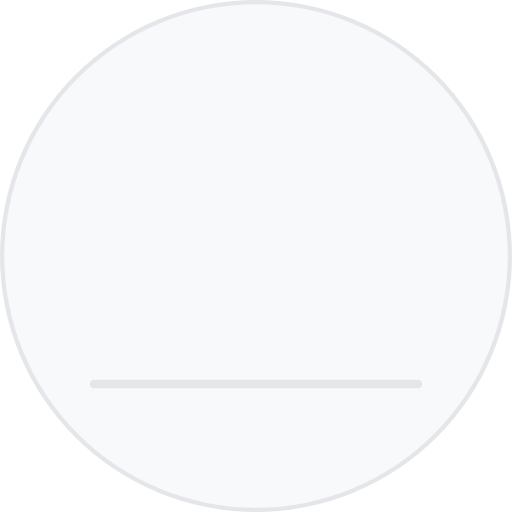
t = 0.00 s
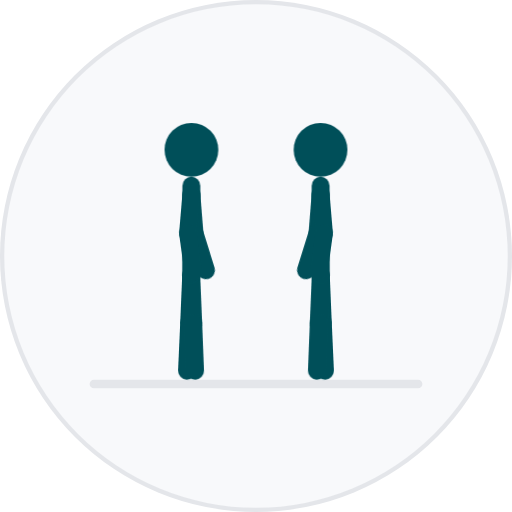
t = 1.10 s
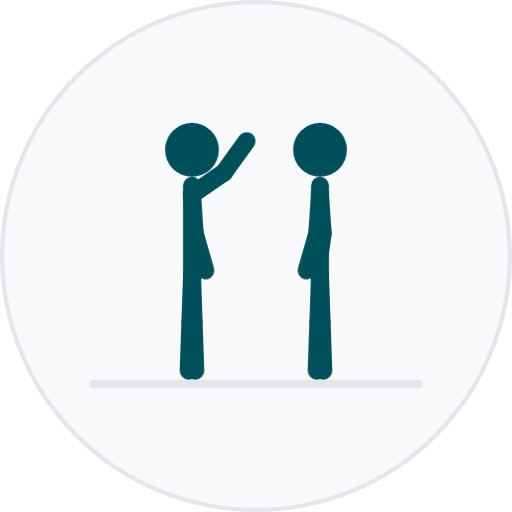
t = 2.20 s
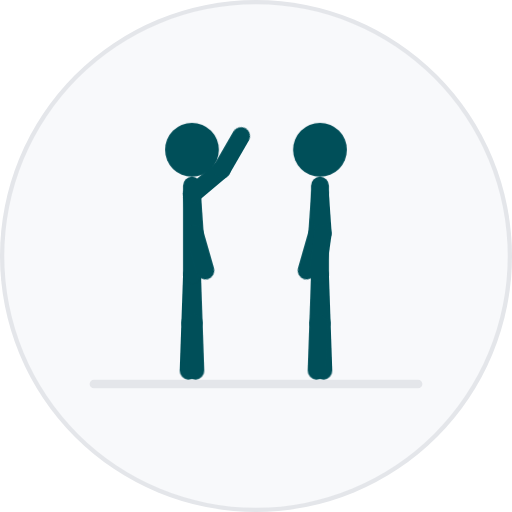
t = 3.20 s
t = 4.50 s: frame unchanged from t = 3.20 s, image omitted
t = 5.50 s: frame unchanged from t = 3.20 s, image omitted

The animated SVG that drew these frames (rendered in a browser with its animation timeline set to each time). Animation: 21 CSS @keyframes rules; one cycle of 6.40 s, repeats indefinitely.

<svg xmlns="http://www.w3.org/2000/svg" id="still" viewBox="0 0 120 120"><style>.f{fill:none;stroke:#004F59;stroke-width:6;stroke-linecap:round;stroke-linejoin:round}.h{fill:#004F59}.p{fill:none;stroke:#3d8da0;stroke-width:2;stroke-linecap:round;stroke-linejoin:round;opacity:.55}.g{fill:none;stroke:#e4e6ea;stroke-width:2;stroke-linecap:round}.o{animation:o 6.4s cubic-bezier(.4,0,.2,1) infinite}@keyframes o{0%,100%{opacity:0}6.25%,93.75%{opacity:1}}.za{transform:translate(45px,64.5px);animation:za 6.4s cubic-bezier(.4,0,.2,1) infinite}@keyframes za{0%{transform:translate(21.7px,64.9px)}6.25%{transform:translate(31px,64.9px)}12.5%{transform:translate(40.3px,64.9px)}18.75%,100%{transform:translate(45px,64.5px)}}.toa{transform:rotate(0deg);animation:toa 6.4s cubic-bezier(.4,0,.2,1) infinite}@keyframes toa{0%,6.25%,12.5%{transform:rotate(3deg)}18.75%,100%{transform:rotate(0deg)}}.tla{transform:rotate(-2deg);animation:tla 6.4s cubic-bezier(.4,0,.2,1) infinite}@keyframes tla{0%,12.5%{transform:rotate(-12deg)}6.25%{transform:rotate(12deg)}18.75%,100%{transform:rotate(-2deg)}}.sla{transform:rotate(0deg);animation:sla 6.4s cubic-bezier(.4,0,.2,1) infinite}@keyframes sla{0%,6.25%,12.5%{transform:rotate(4deg)}18.75%,100%{transform:rotate(0deg)}}.tra{transform:rotate(2deg);animation:tra 6.4s cubic-bezier(.4,0,.2,1) infinite}@keyframes tra{0%,12.5%{transform:rotate(12deg)}6.25%{transform:rotate(-12deg)}18.75%,100%{transform:rotate(2deg)}}.sra{transform:rotate(0deg);animation:sra 6.4s cubic-bezier(.4,0,.2,1) infinite}@keyframes sra{0%,6.25%,12.5%{transform:rotate(4deg)}18.75%,100%{transform:rotate(0deg)}}.ala{transform:rotate(-130deg);animation:ala 6.4s cubic-bezier(.4,0,.2,1) infinite}@keyframes ala{0%,12.5%{transform:rotate(22deg)}6.25%{transform:rotate(-22deg)}18.75%,25%{transform:rotate(4deg)}37.5%,62.5%,100%{transform:rotate(-130deg)}}.fala{transform:rotate(-20deg);animation:fala 6.4s cubic-bezier(.4,0,.2,1) infinite}@keyframes fala{0%,6.25%,12.5%{transform:rotate(-30deg)}18.75%,25%{transform:rotate(-12deg)}37.5%,50%,62.5%,100%{transform:rotate(-20deg)}43.75%,56.25%{transform:rotate(-45deg)}}.ara{transform:rotate(-4deg);animation:ara 6.4s cubic-bezier(.4,0,.2,1) infinite}@keyframes ara{0%,12.5%{transform:rotate(-22deg)}6.25%{transform:rotate(22deg)}18.75%,100%{transform:rotate(-4deg)}}.fara{transform:rotate(-12deg);animation:fara 6.4s cubic-bezier(.4,0,.2,1) infinite}@keyframes fara{0%,6.25%,12.5%{transform:rotate(-30deg)}18.75%,100%{transform:rotate(-12deg)}}.zb{transform:translate(75px,64.5px);animation:zb 6.4s cubic-bezier(.4,0,.2,1) infinite}@keyframes zb{0%{transform:translate(98.3px,64.9px)}6.25%{transform:translate(89px,64.9px)}12.5%{transform:translate(79.7px,64.9px)}18.75%,100%{transform:translate(75px,64.5px)}}.tob{transform:rotate(0deg);animation:tob 6.4s cubic-bezier(.4,0,.2,1) infinite}@keyframes tob{0%,6.25%,12.5%{transform:rotate(3deg)}18.75%,100%{transform:rotate(0deg)}}.tlb{transform:rotate(-2deg);animation:tlb 6.4s cubic-bezier(.4,0,.2,1) infinite}@keyframes tlb{0%,12.5%{transform:rotate(-12deg)}6.25%{transform:rotate(12deg)}18.75%,100%{transform:rotate(-2deg)}}.slb{transform:rotate(0deg);animation:slb 6.4s cubic-bezier(.4,0,.2,1) infinite}@keyframes slb{0%,6.25%,12.5%{transform:rotate(4deg)}18.75%,100%{transform:rotate(0deg)}}.trb{transform:rotate(2deg);animation:trb 6.4s cubic-bezier(.4,0,.2,1) infinite}@keyframes trb{0%,12.5%{transform:rotate(12deg)}6.25%{transform:rotate(-12deg)}18.75%,100%{transform:rotate(2deg)}}.srb{transform:rotate(0deg);animation:srb 6.4s cubic-bezier(.4,0,.2,1) infinite}@keyframes srb{0%,6.25%,12.5%{transform:rotate(4deg)}18.75%,100%{transform:rotate(0deg)}}.alb{transform:rotate(4deg);animation:alb 6.4s cubic-bezier(.4,0,.2,1) infinite}@keyframes alb{0%,12.5%{transform:rotate(22deg)}6.25%{transform:rotate(-22deg)}18.75%,100%{transform:rotate(4deg)}}.falb{transform:rotate(-12deg);animation:falb 6.4s cubic-bezier(.4,0,.2,1) infinite}@keyframes falb{0%,6.25%,12.5%{transform:rotate(-30deg)}18.75%,100%{transform:rotate(-12deg)}}.arb{transform:rotate(-4deg);animation:arb 6.4s cubic-bezier(.4,0,.2,1) infinite}@keyframes arb{0%,12.5%{transform:rotate(-22deg)}6.25%{transform:rotate(22deg)}18.75%,100%{transform:rotate(-4deg)}}.farb{transform:rotate(-12deg);animation:farb 6.4s cubic-bezier(.4,0,.2,1) infinite}@keyframes farb{0%,6.25%,12.5%{transform:rotate(-30deg)}18.75%,100%{transform:rotate(-12deg)}}@media (prefers-reduced-motion: reduce){*{animation:none!important}}#still:target *{animation:none!important}</style><circle cx="60" cy="60" r="60" fill="#e4e6ea"/><circle cx="60" cy="60" r="59" fill="#f8f9fb"/><line class="g" x1="22" y1="90" x2="98" y2="90"/><g class="o"><g class="za"><g transform="scale(0.7)"><g class="tra"><line class="f" y2="16"/><g transform="translate(0,16)"><g class="sra"><line class="f" y2="16"/></g></g></g><g class="tla"><line class="f" y2="16"/><g transform="translate(0,16)"><g class="sla"><line class="f" y2="16"/></g></g></g><g class="toa"><line class="f" y2="-30"/><circle class="h" cy="-42" r="9"/><g transform="translate(0,-27)"><g class="ara"><line class="f" y2="13"/><g transform="translate(0,13)"><g class="fara"><line class="f" y2="13"/></g></g></g></g><g transform="translate(0,-27)"><g class="ala"><line class="f" y2="13"/><g transform="translate(0,13)"><g class="fala"><line class="f" y2="13"/></g></g></g></g></g></g></g><g class="zb"><g transform="scale(-0.7,0.7)"><g class="trb"><line class="f" y2="16"/><g transform="translate(0,16)"><g class="srb"><line class="f" y2="16"/></g></g></g><g class="tlb"><line class="f" y2="16"/><g transform="translate(0,16)"><g class="slb"><line class="f" y2="16"/></g></g></g><g class="tob"><line class="f" y2="-30"/><circle class="h" cy="-42" r="9"/><g transform="translate(0,-27)"><g class="arb"><line class="f" y2="13"/><g transform="translate(0,13)"><g class="farb"><line class="f" y2="13"/></g></g></g></g><g transform="translate(0,-27)"><g class="alb"><line class="f" y2="13"/><g transform="translate(0,13)"><g class="falb"><line class="f" y2="13"/></g></g></g></g></g></g></g></g></svg>
